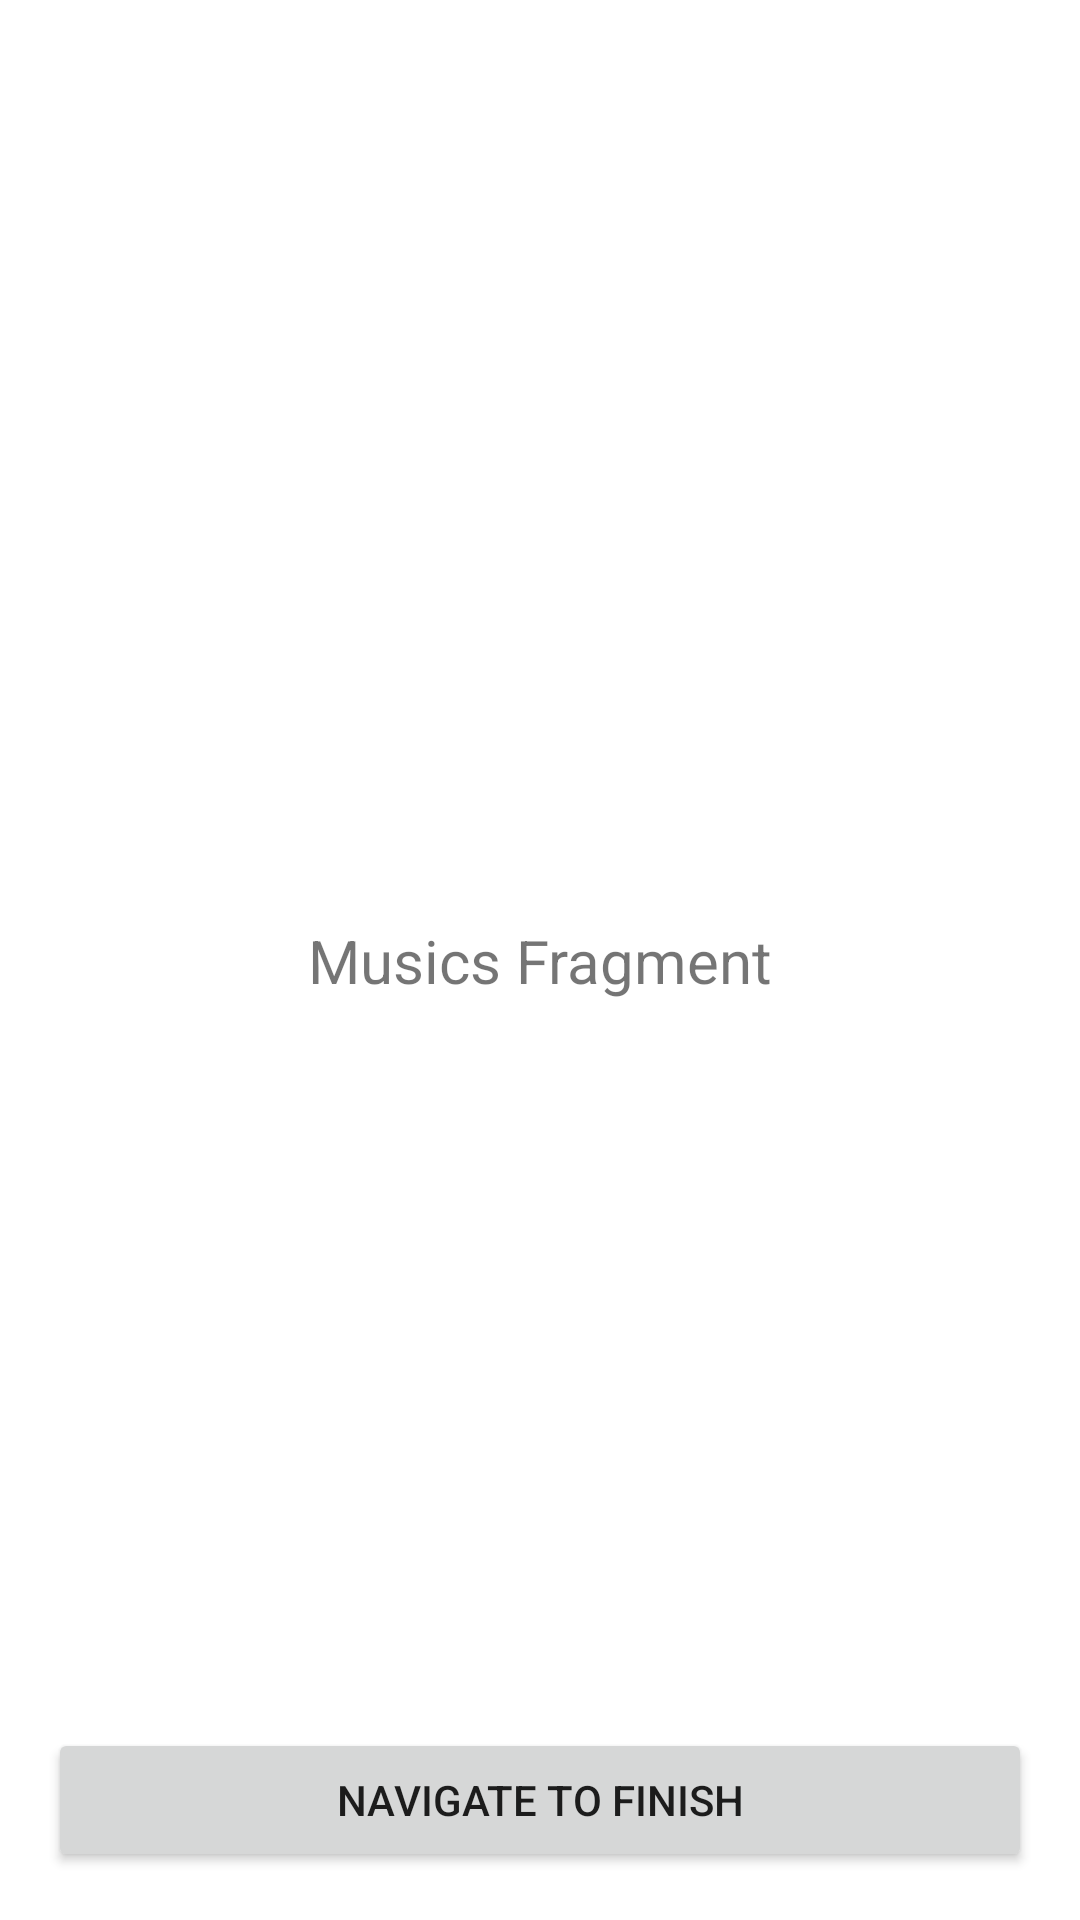

Write the Android layout XML for this screen, with the resource values it uses.
<!-- AndroidManifest.xml: application theme Theme.Summer_practice -->
<!-- res/layout/fragment_musics.xml -->
<?xml version="1.0" encoding="utf-8"?>
<androidx.constraintlayout.widget.ConstraintLayout xmlns:android="http://schemas.android.com/apk/res/android"
    xmlns:tools="http://schemas.android.com/tools"
    android:layout_width="match_parent"
    android:layout_height="match_parent"
    xmlns:app="http://schemas.android.com/apk/res-auto" >

    <TextView
        android:id="@+id/et_text"
        android:layout_width="wrap_content"
        android:layout_height="wrap_content"
        android:text="Musics Fragment"
        android:textSize="20sp"
        app:layout_constraintBottom_toBottomOf="parent"
        app:layout_constraintEnd_toEndOf="parent"
        app:layout_constraintStart_toStartOf="parent"
        app:layout_constraintTop_toTopOf="parent"/>

    <Button
        android:id="@+id/btn_settings"
        android:layout_width="match_parent"
        android:layout_height="wrap_content"
        android:layout_margin="16dp"
        android:text="Navigate to finish"
        app:layout_constraintBottom_toBottomOf="parent" />

</androidx.constraintlayout.widget.ConstraintLayout>
<!-- resources referenced by this layout -->
<resources>
  <style name="Theme.Summer_practice" parent="Theme.MaterialComponents.DayNight.DarkActionBar">
          
          <item name="colorPrimary">@color/purple_500</item>
          <item name="colorPrimaryVariant">@color/purple_700</item>
          <item name="colorOnPrimary">@color/white</item>
          
          <item name="colorSecondary">@color/teal_200</item>
          <item name="colorSecondaryVariant">@color/teal_700</item>
          <item name="colorOnSecondary">@color/black</item>
          
          <item name="android:statusBarColor" tools:targetApi="l">?attr/colorPrimaryVariant</item>
          
      </style>
  <!-- not gathered from this repository: default colours our renderer supplied (Android Studio template values) -->
  <color name="purple_500">#FF6200EE</color>
  <color name="purple_700">#FF3700B3</color>
  <color name="teal_200">#FF03DAC5</color>
  <color name="teal_700">#FF018786</color>
  <color name="black">#FF000000</color>
  <color name="white">#FFFFFFFF</color>
</resources>
